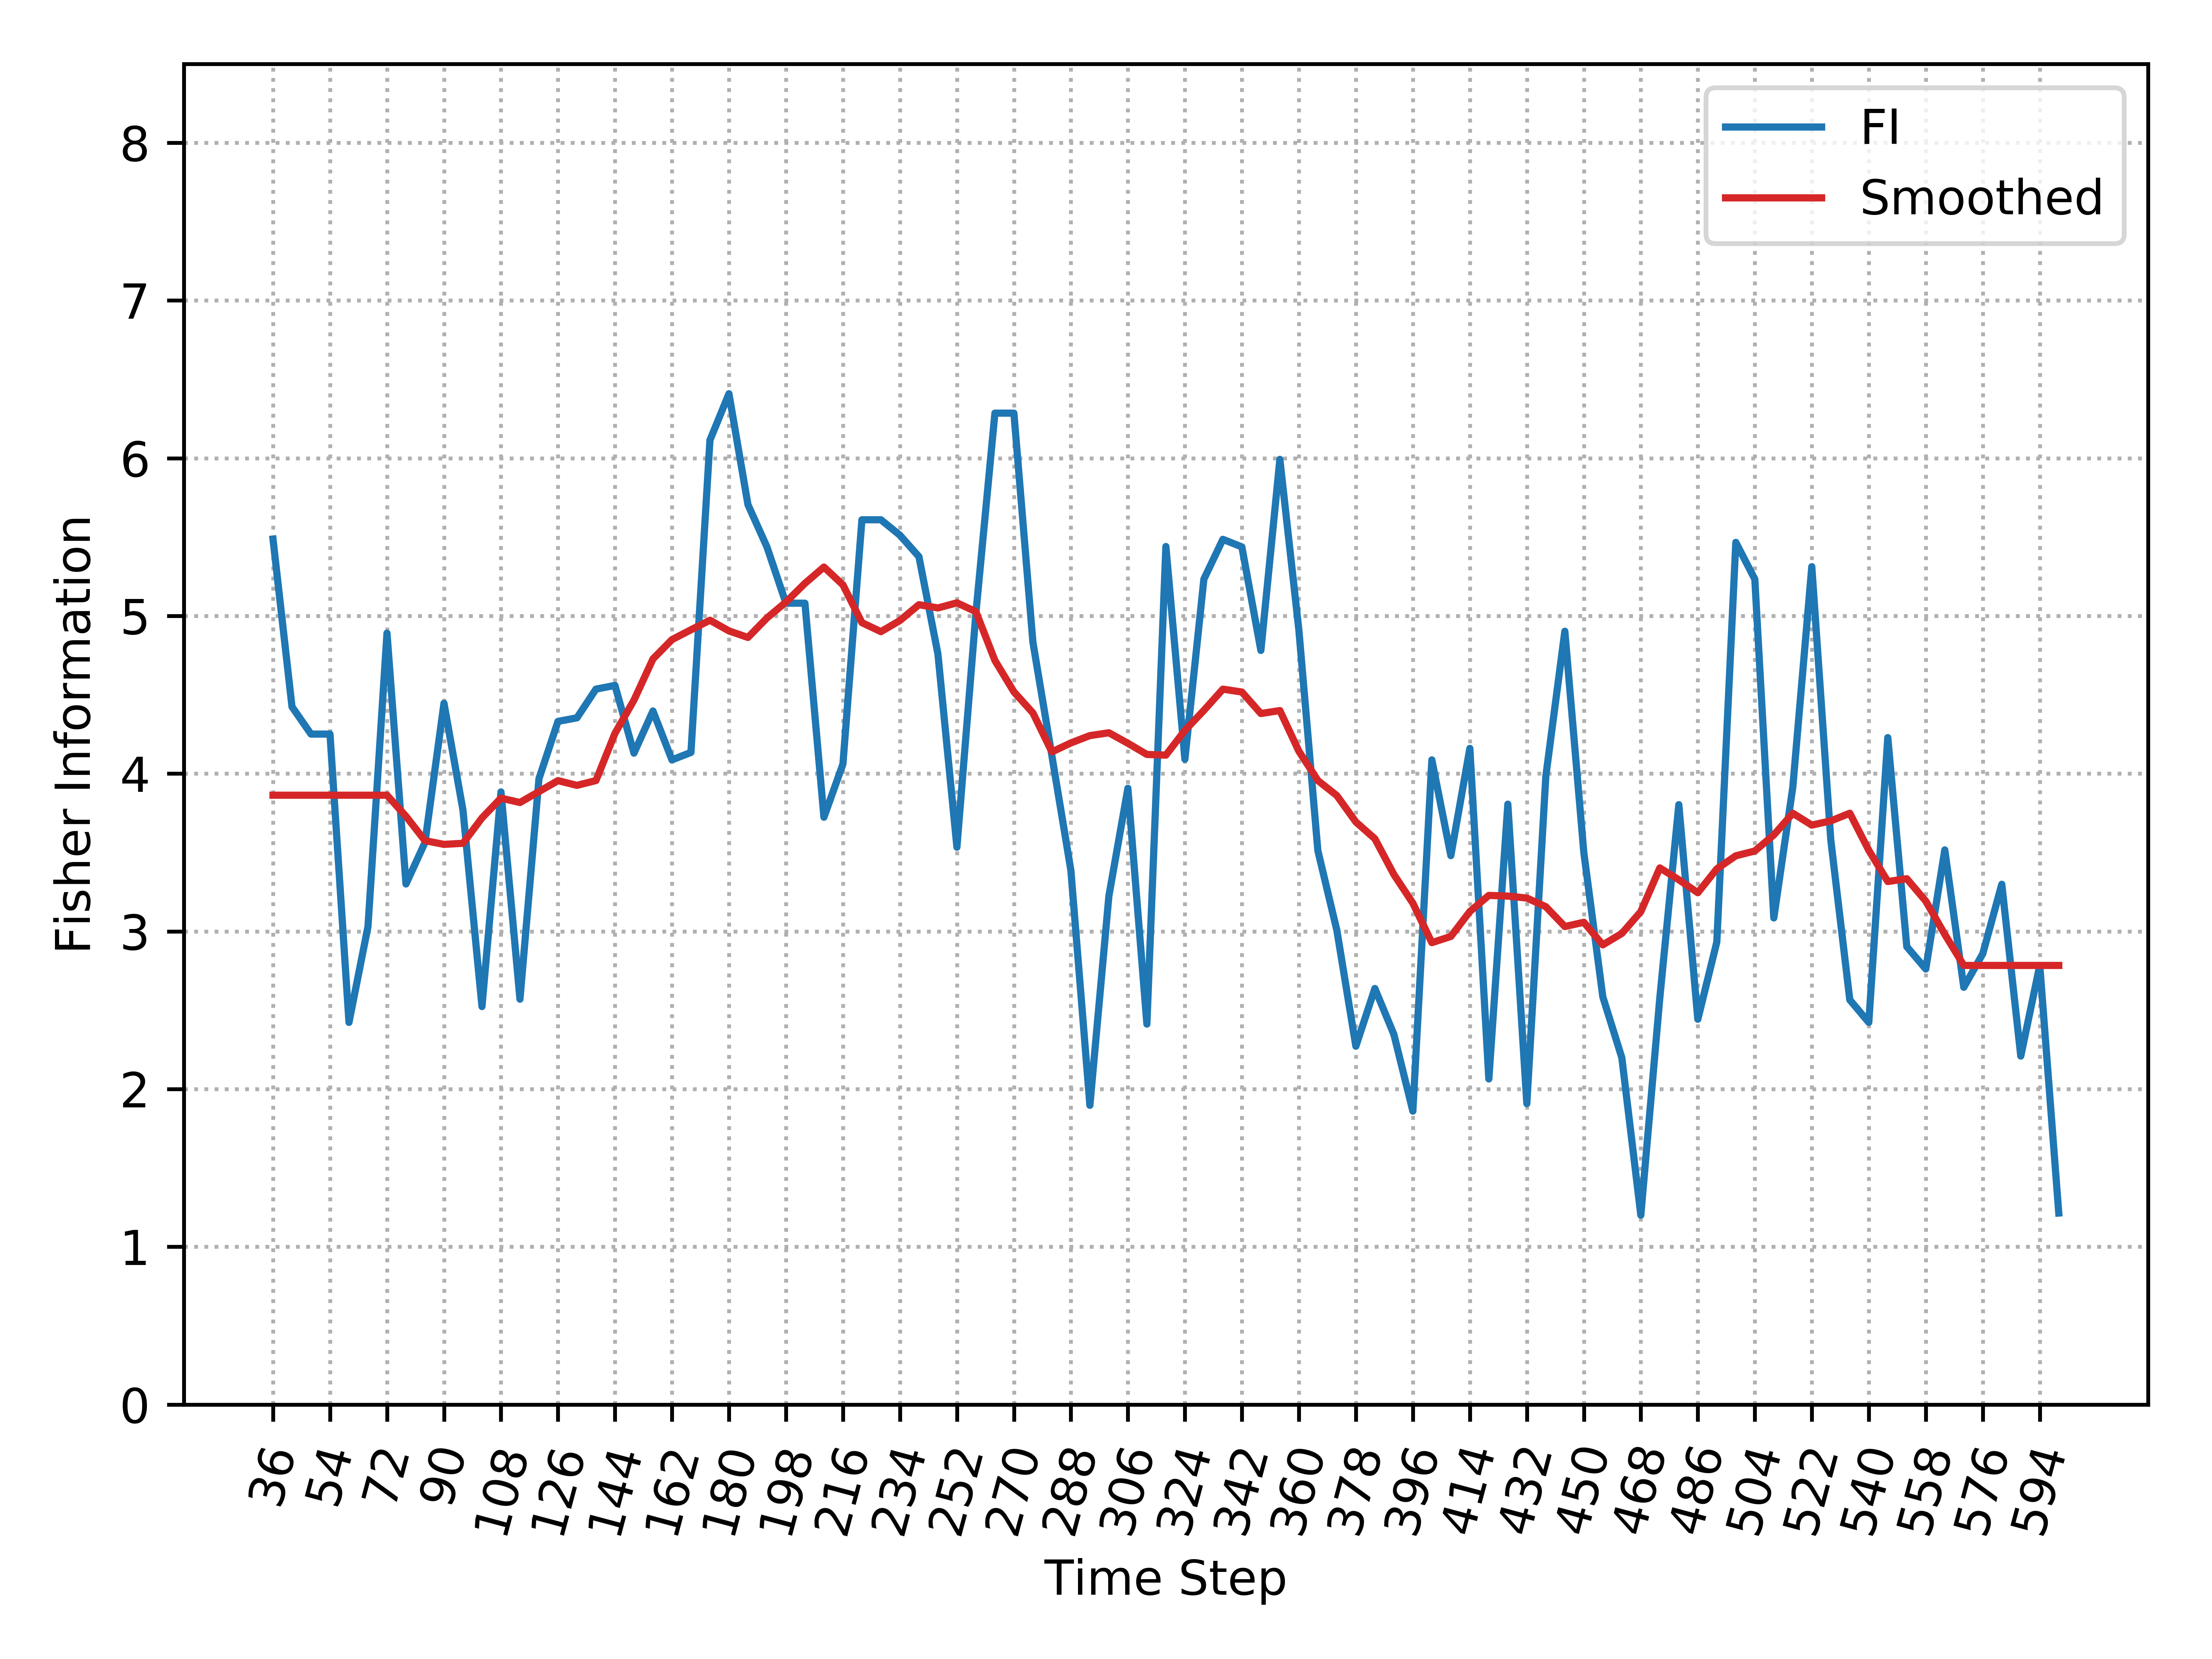

Source data for this figure (header and first rows):
, Time_Step, FI, Smooth_FI
0, 36, 5.488, 3.863
1, 42, 4.424, 3.863
2, 48, 4.251, 3.863
3, 54, 4.251, 3.863
4, 60, 2.423, 3.863
5, 66, 3.031, 3.863
6, 72, 4.891, 3.863
7, 78, 3.301, 3.73
8, 84, 3.564, 3.575
9, 90, 4.446, 3.552
10, 96, 3.769, 3.558
11, 102, 2.523, 3.719
12, 108, 3.884, 3.845
13, 114, 2.57, 3.817
14, 120, 3.968, 3.886
15, 126, 4.332, 3.956
16, 132, 4.354, 3.926
17, 138, 4.536, 3.956
18, 144, 4.559, 4.256
19, 150, 4.13, 4.466
20, 156, 4.397, 4.727
21, 162, 4.088, 4.85
22, 168, 4.135, 4.912
23, 174, 6.114, 4.973
24, 180, 6.409, 4.905
25, 186, 5.706, 4.864
26, 192, 5.438, 4.987
27, 198, 5.081, 5.088
28, 204, 5.081, 5.207
29, 210, 3.724, 5.31
30, 216, 4.061, 5.197
31, 222, 5.61, 4.958
32, 228, 5.61, 4.9
33, 234, 5.512, 4.971
34, 240, 5.376, 5.071
35, 246, 4.759, 5.051
36, 252, 3.534, 5.083
37, 258, 5.019, 5.027
38, 264, 6.286, 4.718
39, 270, 6.286, 4.519
40, 276, 4.834, 4.385
41, 282, 4.113, 4.138
42, 288, 3.386, 4.195
43, 294, 1.897, 4.241
44, 300, 3.225, 4.259
45, 306, 3.907, 4.193
46, 312, 2.412, 4.122
47, 318, 5.44, 4.118
48, 324, 4.091, 4.274
49, 330, 5.233, 4.401
50, 336, 5.486, 4.536
51, 342, 5.438, 4.518
52, 348, 4.781, 4.381
53, 354, 5.993, 4.4
54, 360, 4.911, 4.142
55, 366, 3.512, 3.957
56, 372, 3.007, 3.861
57, 378, 2.272, 3.694
58, 384, 2.638, 3.587
59, 390, 2.347, 3.361
... 35 more rows
